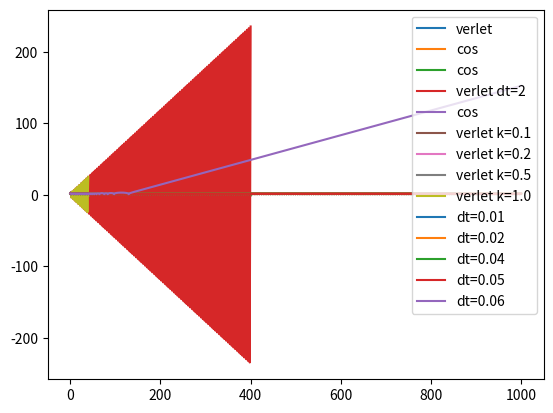

Write the Python code that produced this figure.
# Verlet algorithm for
# 1) harmonic oscillator
# 2) Lennard-Jones potential
# advice: use jupyter notebook

import numpy as np;
import matplotlib.pyplot as plt;


#%%

# harmonic oscillator
def energy(x,*,k=1.0):
    return 0.5*k*x**2
def force(x,*,k=1.0):
    return -k*x

def run(dt=0.1,q=2,qold=2,maxt=10,k=1.0):
    time = []
    traj = []
    nsteps = int(maxt/dt)
    qold = 2*np.cos(-dt)
    for istep in range(nsteps):
        qn = 2*q-qold+force(q,k=k)*dt**2
        qold = q
        q = qn
        traj.append(q)      # add elements to the list
        time.append(dt*(istep+1))
    return np.array(time),np.array(traj) 


#%%
  
# comparison with the analytic solution  
time,traj = run() 
plt.plot(time,traj,label="verlet")  
plt.plot(time,2*np.cos(time),label="cos") 
plt.legend() 


#%%

# find dt s.t. the trajectory becomes unstable
time = np.linspace(0,400,1000)
plt.plot(time,2*np.cos(time),label="cos")
#for dt in (0.01,0.02,0.05,0.1,0.2,0.5,1.0,2.0):
for dt in (2,):
    time,traj = run(dt=dt,maxt = 400)
    plt.plot(time,traj,label="verlet dt=" +str(dt))
plt.legend()
plt.show()
# for dt = 2.0 the traj increases linearly


#%%

# relation between k and maximum dt
time = np.linspace(0,40,1000)
plt.plot(time,2*np.cos(time),label="cos")
dt = 2.0
for k in (0.1,0.2,0.5,1.0):
    time,traj = run(k=k,maxt=40,dt=dt)
    plt.plot(time,traj,label="verlet k=" +str(k))
plt.legend()
plt.show()
# it goes as 1/sqrt(k), because it is stable for dt=T/pi,
# with T the period of the oscillator


#%%

# Lennard-Jones potential
def energy(x):
    return 4.0*(1/x**12-1/x**6)
def force(x):
    return 24.0*(2/x**13-1/x**7)

def run(dt=0.01,q=2,qold=2,maxt=40,k=1.0):
    time = []
    traj = []
    nsteps = int(maxt/dt)
    for istep in range(nsteps):
        qn = 2*q-qold+force(q)*dt**2
        qold = q
        q = qn
        traj.append(q)      # add elements to the list
        time.append(dt*(istep+1))
    return np.array(time),np.array(traj) # list to array

time,traj = run() 
plt.plot(time,traj)

# explosion due to non conservation of energy
for dt in (0.01,0.02,0.04,0.05,0.06):
    time,traj = run(maxt=1000,dt=dt)
    plt.plot(time,traj,label="dt=" +str(dt))
plt.legend()

'''if we initialize the system close to the minimum x = 2**(1/6)
it behaves like an harmonic oscillator, and we can compare
the results we have obtained approximating the LJ potential 
as 1/2*d^2(energy(x0))/dt^2*(x-x0)
The correspondent k is 57.15 and dt has to be smaller than
T/pi because the potential is not exactly quadratic'''